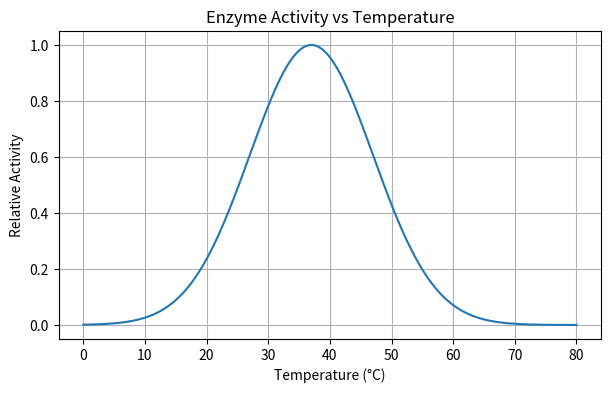
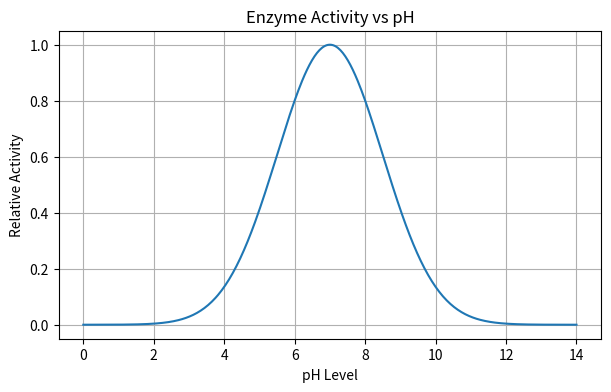
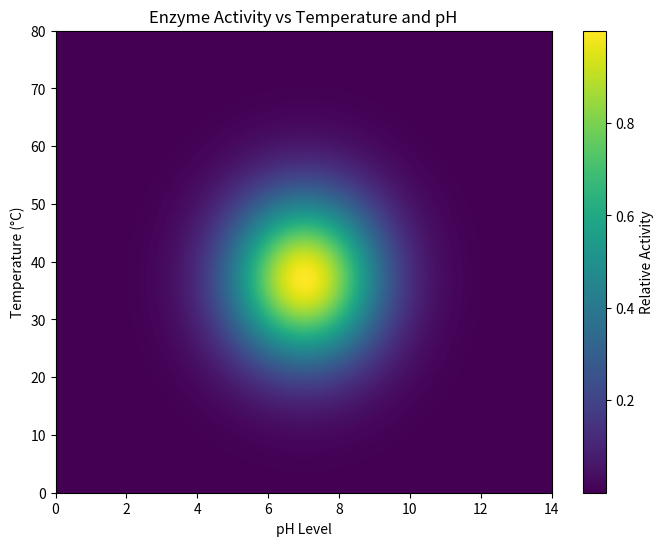
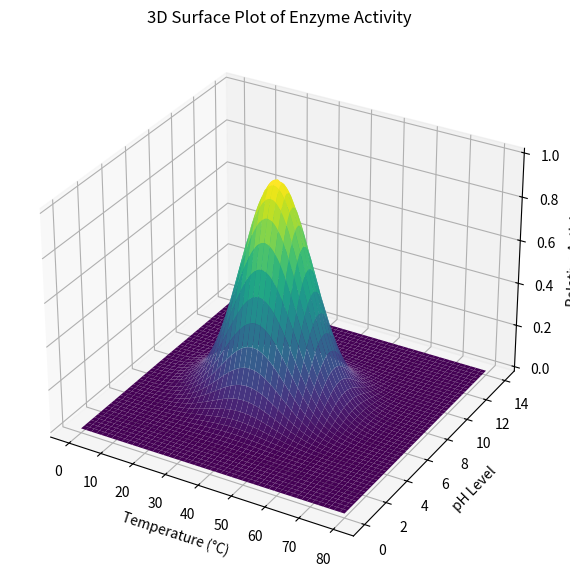
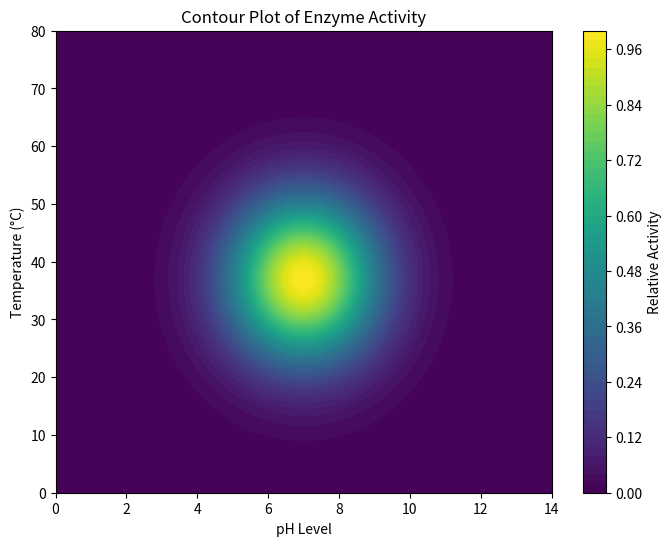
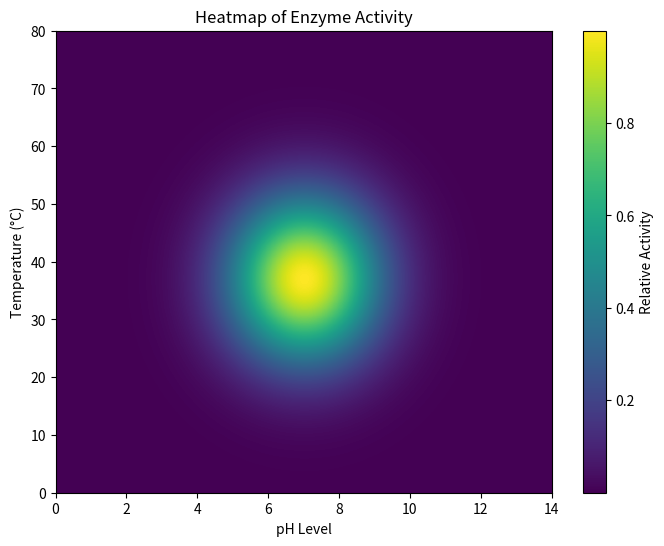

These figures' Python source, in order:
import numpy as np
import matplotlib.pyplot as plt

# --- Enzyme activity model functions ---

def enzyme_activity_temp(temp, optimum=37, width=10):
    """Returns relative enzyme activity vs temperature."""
    return np.exp(-((temp - optimum) ** 2) / (2 * width ** 2))


def enzyme_activity_pH(ph, optimum=7, width=1.5):
    """Returns relative enzyme activity vs pH."""
    return np.exp(-((ph - optimum) ** 2) / (2 * width ** 2))


# --- Temperature Curve ---

temp = np.linspace(0, 80, 400)
activity_temp = enzyme_activity_temp(temp)

plt.figure(figsize=(7, 4))
plt.plot(temp, activity_temp)
plt.title("Enzyme Activity vs Temperature")
plt.xlabel("Temperature (°C)")
plt.ylabel("Relative Activity")
plt.grid(True)
plt.show()

# --- pH Curve ---

ph = np.linspace(0, 14, 400)
activity_ph = enzyme_activity_pH(ph)

plt.figure(figsize=(7, 4))
plt.plot(ph, activity_ph)
plt.title("Enzyme Activity vs pH")
plt.xlabel("pH Level")
plt.ylabel("Relative Activity")
plt.grid(True)
plt.show()

# --- Combined Curve ---

combined_activity = enzyme_activity_temp(temp[:, None]) * enzyme_activity_pH(ph[None, :])
plt.figure(figsize=(8, 6))
plt.imshow(combined_activity, extent=[0, 14, 0, 80], origin='lower', aspect='auto', cmap='viridis')
plt.colorbar(label='Relative Activity')
plt.title("Enzyme Activity vs Temperature and pH")
plt.xlabel("pH Level")
plt.ylabel("Temperature (°C)")
plt.show()

# --- 3D Surface Plot ---

from mpl_toolkits.mplot3d import Axes3D
temp_grid, ph_grid = np.meshgrid(temp, ph)
fig = plt.figure(figsize=(10, 7))
ax = fig.add_subplot(111, projection='3d')      
ax.plot_surface(temp_grid, ph_grid, combined_activity.T, cmap='viridis')
ax.set_title("3D Surface Plot of Enzyme Activity")
ax.set_xlabel("Temperature (°C)")
ax.set_ylabel("pH Level")
ax.set_zlabel("Relative Activity")
plt.show()

# --- Contour Plot ---

plt.figure(figsize=(8, 6))
contour = plt.contourf(ph, temp, combined_activity, levels=50, cmap='viridis')
plt.colorbar(label='Relative Activity')
plt.title("Contour Plot of Enzyme Activity")
plt.xlabel("pH Level")
plt.ylabel("Temperature (°C)")
plt.show()

# --- Heatmap ---

plt.figure(figsize=(8, 6))  
plt.imshow(combined_activity, extent=[0, 14, 0, 80], origin='lower', aspect='auto', cmap='viridis')
plt.colorbar(label='Relative Activity')     
plt.title("Heatmap of Enzyme Activity")
plt.xlabel("pH Level")
plt.ylabel("Temperature (°C)")
plt.show()





